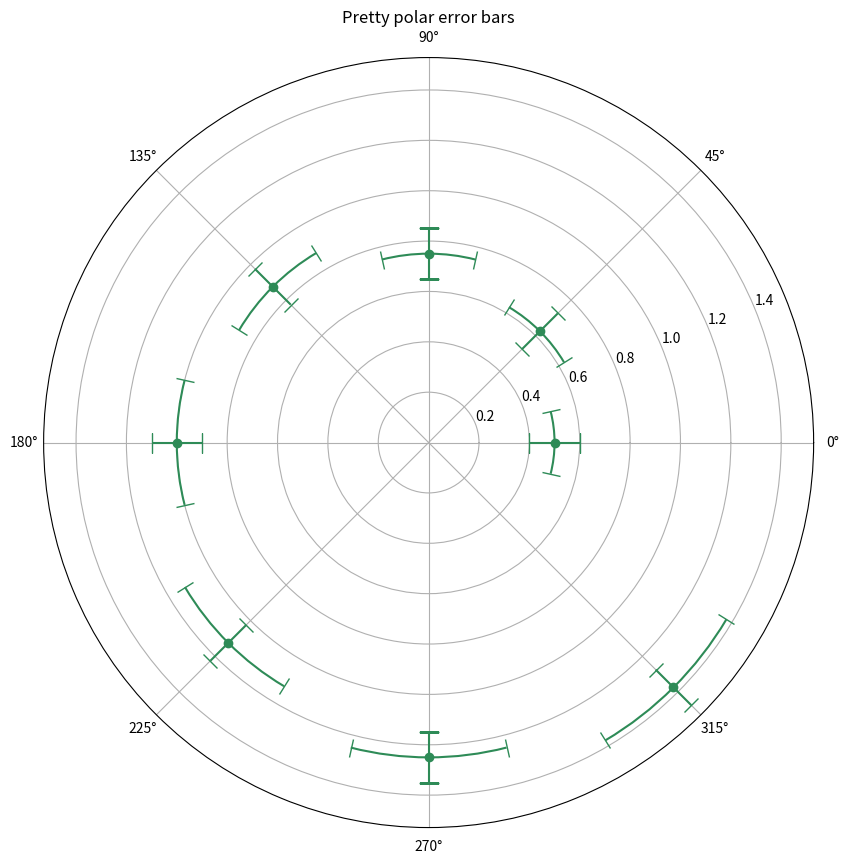
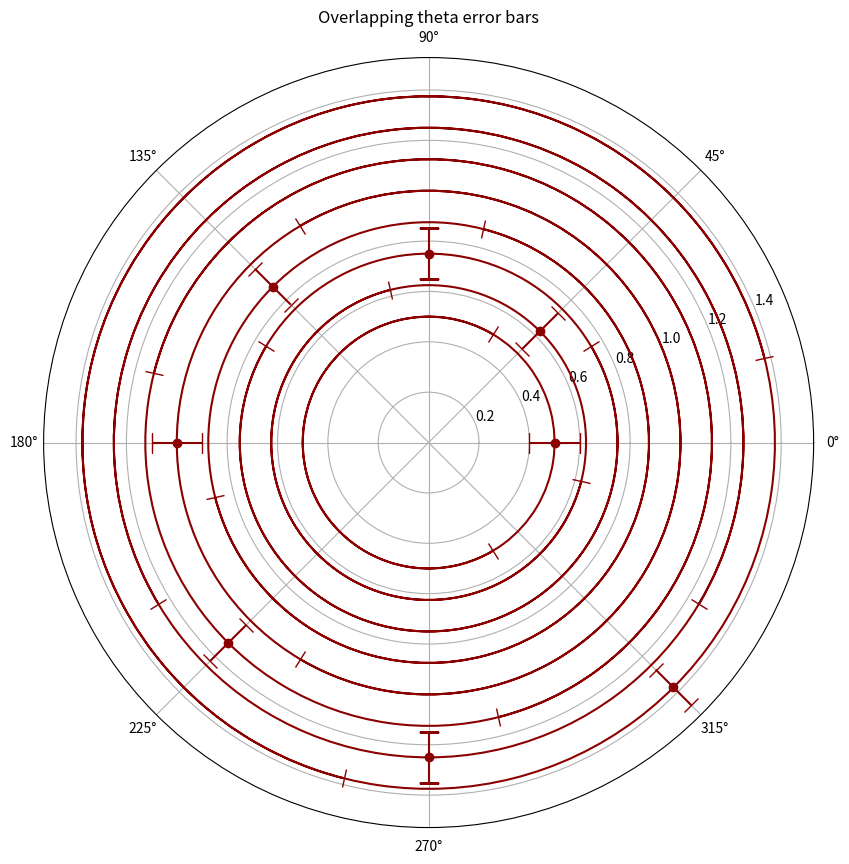
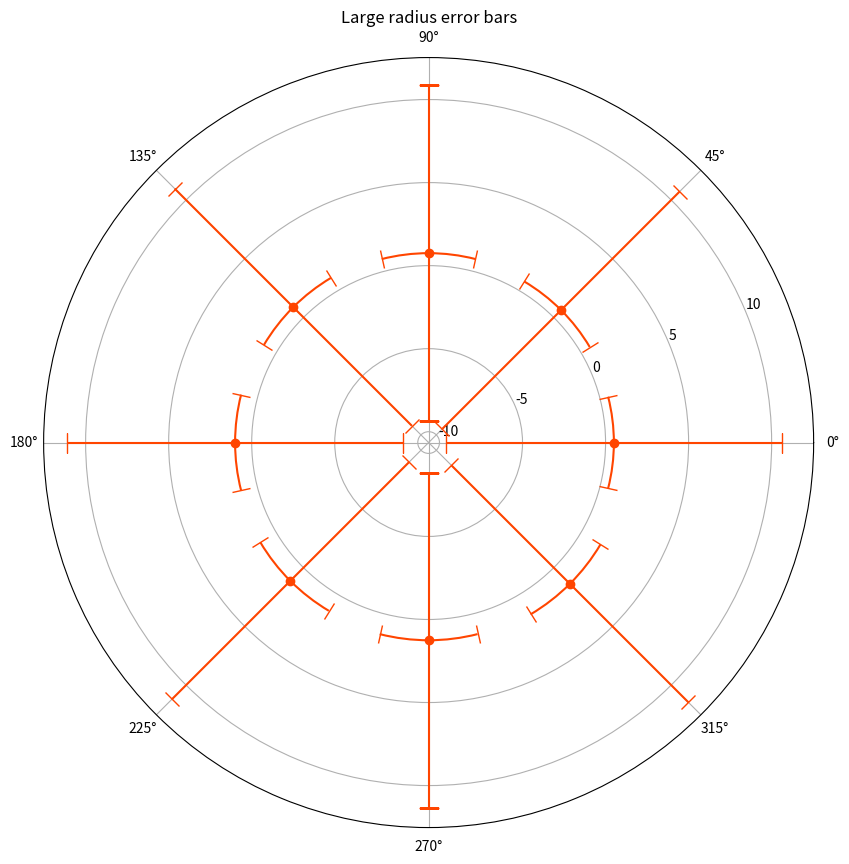

These charts were generated, in order, by the following Python code:
"""
=================================
Error bar rendering on polar axis
=================================

Demo of error bar plot in polar coordinates.
Theta error bars are curved lines ended with caps oriented towards the
center.
Radius error bars are straight lines oriented towards center with
perpendicular caps.
"""
import matplotlib.pyplot as plt
import numpy as np

theta = np.arange(0, 2 * np.pi, np.pi / 4)
r = theta / np.pi / 2 + 0.5

fig = plt.figure(figsize=(10, 10))
ax = fig.add_subplot(projection="polar")
ax.errorbar(theta, r, xerr=0.25, yerr=0.1, capsize=7, fmt="o", c="seagreen")
ax.set_title("Pretty polar error bars")
plt.show()

# %%
# Please acknowledge that large theta error bars will be overlapping.
# This may reduce readability of the output plot. See example figure below:

fig = plt.figure(figsize=(10, 10))
ax = fig.add_subplot(projection="polar")
ax.errorbar(theta, r, xerr=5.25, yerr=0.1, capsize=7, fmt="o", c="darkred")
ax.set_title("Overlapping theta error bars")
plt.show()

# %%
# On the other hand, large radius error bars will never overlap, they just
# lead to unwanted scale in the data, reducing the displayed range.

fig = plt.figure(figsize=(10, 10))
ax = fig.add_subplot(projection="polar")
ax.errorbar(theta, r, xerr=0.25, yerr=10.1, capsize=7, fmt="o", c="orangered")
ax.set_title("Large radius error bars")
plt.show()


# %%
#
# .. admonition:: References
#
#    The use of the following functions, methods, classes and modules is shown
#    in this example:
#
#    - `matplotlib.axes.Axes.errorbar` / `matplotlib.pyplot.errorbar`
#    - `matplotlib.projections.polar`
